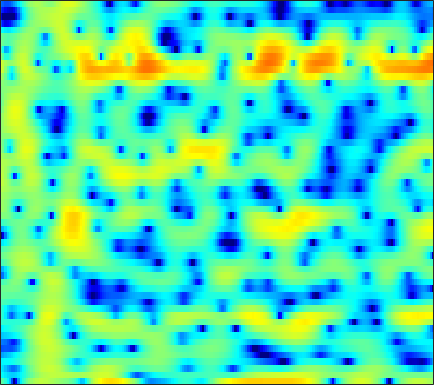

Data behind this chart, as committed beside it:
-1.3374, -2.4059, -4.1142, -6.5996, -9.1852, -14.787, -36.972, -18.408, -10.69, -6.6681, -4.014, -2.4934, -0.88847, 0.38372, 1.1099, 1.8587, 2.3728, 2.6345, 2.848, 2.8977, 2.8209, 2.6824, 2.3554, 2.0151
-5.615, -6.234, -7.042, -7.748, -8.158, -8.414, -8.326, -8.014, -7.298, -6.344, -5.244, -4.365, -3.204, -2.1, -1.338, -0.4037, 0.4099, 0.9307, 1.518, 1.988, 2.34, 2.537, 2.725, 2.834
-6.721, -7.583, -8.944, -10.5, -11.71, -13, -13.02, -12.05, -10.01, -7.871, -5.895, -4.572, -3.011, -1.631, -0.7267, 0.3222, 1.206, 1.771, 2.39, 2.859, 3.188, 3.349, 3.44, 3.393
-6.312, -6.289, -6.224, -6.064, -5.888, -5.552, -5.115, -4.68, -4.043, -3.31, -2.526, -1.916, -1.126, -0.3457, 0.2124, 0.8984, 1.507, 1.903, 2.343, 2.674, 2.882, 2.956, 2.933, 2.769
-10.69, -10.2, -9.543, -8.863, -8.327, -7.59, -6.763, -6.12, -5.212, -4.269, -3.284, -2.566, -1.641, -0.7585, -0.1378, 0.6277, 1.287, 1.718, 2.2, 2.569, 2.821, 2.928, 2.973, 2.9
-14.65, -14.24, -14.09, -14.26, -14.39, -14.29, -13.46, -12.28, -10.22, -8.094, -6.092, -4.712, -3.069, -1.636, -0.711, 0.3771, 1.277, 1.837, 2.444, 2.895, 3.2, 3.337, 3.408, 3.342
-12.32, -12.47, -13.01, -14.04, -15.13, -16.81, -17.11, -15.47, -12.15, -8.965, -6.341, -4.664, -2.759, -1.16, -0.1462, 0.994, 1.915, 2.472, 3.052, 3.454, 3.681, 3.741, 3.678, 3.45
-8.875, -8.526, -8.136, -7.783, -7.519, -7.081, -6.489, -5.912, -5.026, -3.981, -2.862, -1.998, -0.9075, 0.1168, 0.8132, 1.65, 2.347, 2.782, 3.229, 3.507, 3.608, 3.562, 3.331, 2.892
-6.85, -6.271, -5.646, -5.103, -4.785, -4.331, -3.914, -3.566, -3.064, -2.501, -1.924, -1.431, -0.732, 0.01653, 0.5808, 1.325, 2.018, 2.485, 2.986, 3.316, 3.449, 3.394, 3.126, 2.607
-3.946, -3.918, -4.022, -4.169, -4.26, -4.271, -4.199, -4.104, -4.002, -3.928, -3.958, -3.958, -3.828, -3.17, -2.287, -0.7764, 0.7868, 1.862, 3.031, 3.881, 4.393, 4.545, 4.425, 3.905
-3.395, -4.618, -6.893, -9.961, -12.7, -13.92, -11.38, -9.408, -7.774, -7.309, -8.091, -9.694, -14.3, -20.05, -12.46, -5.922, -1.919, 0.1965, 2.263, 3.691, 4.614, 5.004, 5.185, 4.985
-3.571, -4.597, -6.196, -7.895, -8.927, -9.353, -8.659, -7.812, -6.732, -5.903, -5.343, -5.024, -4.572, -3.934, -3.219, -2.015, -0.6913, 0.273, 1.412, 2.363, 3.071, 3.441, 3.714, 3.759
-2.314, -2.615, -3.016, -3.365, -3.566, -3.691, -3.681, -3.575, -3.371, -3.111, -2.783, -2.522, -2.113, -1.646, -1.253, -0.6693, -0.05288, 0.4204, 1.028, 1.578, 2.029, 2.296, 2.533, 2.635
-1.433, -1.458, -1.508, -1.558, -1.597, -1.64, -1.682, -1.706, -1.745, -1.77, -1.791, -1.789, -1.726, -1.565, -1.375, -1.022, -0.566, -0.1677, 0.3907, 0.9307, 1.403, 1.704, 2.008, 2.174
-1.126, -1.013, -0.8536, -0.7123, -0.6232, -0.5612, -0.5843, -0.6825, -0.9283, -1.34, -1.909, -2.426, -3.175, -3.808, -4.04, -3.784, -2.943, -2.081, -0.8762, 0.2236, 1.15, 1.698, 2.231, 2.549
-2.954, -2.682, -2.122, -1.425, -0.9025, -0.3192, 0.05461, 0.1502, -0.0201, -0.6036, -1.705, -2.982, -5.617, -10.33, -18.04, -17.7, -8.247, -4.808, -1.825, 0.1668, 1.552, 2.291, 2.965, 3.337
-13.15, -12.68, -8.974, -5.516, -3.55, -1.606, -0.2974, 0.3388, 0.7895, 0.8316, 0.4989, 0.02562, -0.7947, -1.62, -2.033, -1.998, -1.338, -0.6269, 0.3516, 1.206, 1.854, 2.213, 2.526, 2.658
-9.824, -9.366, -7.277, -4.768, -3.092, -1.265, 0.106, 0.8783, 1.599, 2.024, 2.203, 2.207, 2.101, 1.907, 1.737, 1.508, 1.29, 1.109, 0.8369, 0.521, 0.1573, -0.105, -0.3771, -0.4907
-2.934, -2.501, -1.763, -0.9032, -0.2239, 0.6493, 1.427, 1.924, 2.44, 2.792, 2.977, 3.014, 2.925, 2.691, 2.417, 1.906, 1.204, 0.5263, -0.6317, -2.187, -4.221, -6.085, -8.541, -9.062
-1.271, -0.9708, -0.5083, 0.02149, 0.437, 0.9884, 1.498, 1.83, 2.196, 2.445, 2.568, 2.569, 2.442, 2.168, 1.862, 1.299, 0.5404, -0.1752, -1.396, -2.986, -5.043, -6.941, -9.461, -9.864
-2.719, -2.478, -2.017, -1.444, -0.9823, -0.3647, 0.2015, 0.569, 0.9589, 1.215, 1.328, 1.323, 1.198, 0.944, 0.6824, 0.2578, -0.2322, -0.628, -1.163, -1.679, -2.117, -2.331, -2.39, -2.111
-7.259, -6.878, -5.875, -4.594, -3.612, -2.427, -1.438, -0.8537, -0.2848, 0.04656, 0.1419, 0.07101, -0.1899, -0.6119, -1.004, -1.54, -2.008, -2.251, -2.343, -2.165, -1.767, -1.343, -0.6754, 0.08582
-24.52, -19.78, -12.34, -8.114, -5.927, -3.8, -2.307, -1.509, -0.8036, -0.4717, -0.4865, -0.7341, -1.384, -2.422, -3.466, -5.208, -7.076, -8.055, -7.889, -6.221, -4.183, -2.768, -1.085, 0.3764
-10.1, -9.338, -7.581, -5.656, -4.346, -2.902, -1.823, -1.229, -0.7178, -0.5134, -0.6215, -0.9267, -1.693, -2.958, -4.33, -6.945, -10.86, -14.35, -13.7, -9.182, -5.851, -4.011, -2.058, -0.4307
-3.772, -3.32, -2.727, -2.205, -1.859, -1.483, -1.19, -1.015, -0.8116, -0.6493, -0.563, -0.588, -0.7785, -1.196, -1.651, -2.401, -3.163, -3.619, -3.968, -4.024, -3.951, -3.887, -3.682, -3.076
0.1421, 0.1758, -0.003638, -0.4254, -0.908, -1.757, -2.697, -3.27, -3.465, -2.897, -1.893, -1.122, -0.2674, 0.2919, 0.5116, 0.5648, 0.362, 0.05535, -0.5883, -1.582, -3.158, -4.973, -9.2, -20.83
1.402, 1.122, 0.4468, -0.6523, -1.861, -4.215, -8.113, -13.43, -28.62, -10.9, -5.71, -3.388, -1.335, -0.02581, 0.6066, 1.088, 1.221, 1.119, 0.7472, 0.1018, -0.7639, -1.521, -2.454, -2.826
1.248, 0.983, 0.4371, -0.3667, -1.132, -2.323, -3.561, -4.302, -4.639, -4.08, -2.98, -2.075, -1.007, -0.1709, 0.2826, 0.6611, 0.8114, 0.7907, 0.6165, 0.3242, -0.01437, -0.2437, -0.4451, -0.4413
1.571, 1.422, 1.106, 0.6896, 0.3497, -0.09732, -0.4642, -0.6474, -0.7318, -0.607, -0.3218, -0.06161, 0.3023, 0.5928, 0.735, 0.8014, 0.7001, 0.5198, 0.1517, -0.314, -0.8475, -1.231, -1.64, -1.845
2.382, 2.199, 1.834, 1.408, 1.081, 0.7057, 0.4552, 0.3823, 0.451, 0.669, 0.9732, 1.208, 1.471, 1.624, 1.637, 1.494, 1.133, 0.7094, -0.0809, -1.144, -2.488, -3.666, -5.347, -6.674
3.181, 2.763, 1.99, 0.9819, 0.1305, -0.9471, -1.603, -1.601, -0.9665, 0.02332, 1.022, 1.668, 2.3, 2.666, 2.754, 2.61, 2.174, 1.636, 0.6129, -0.8511, -2.856, -4.892, -8.789, -15.69
3.208, 2.622, 1.393, -0.535, -2.662, -7.2, -17.23, -15.41, -6.541, -2.35, 0.1432, 1.396, 2.501, 3.096, 3.266, 3.173, 2.751, 2.239, 1.328, 0.2016, -1.104, -2.126, -3.407, -4.306
2.638, 2.308, 1.546, 0.4641, -0.5343, -1.901, -2.757, -2.653, -1.599, -0.1628, 1.132, 1.883, 2.557, 2.841, 2.816, 2.485, 1.826, 1.165, 0.1083, -1.032, -2.125, -2.834, -3.551, -3.911
2.314, 2.201, 1.909, 1.573, 1.358, 1.19, 1.235, 1.41, 1.796, 2.275, 2.725, 2.955, 3.055, 2.866, 2.499, 1.689, 0.4945, -0.678, -2.606, -4.896, -7.239, -8.571, -9.114, -8.591
1.916, 1.496, 0.8991, 0.4304, 0.3317, 0.6169, 1.266, 1.87, 2.682, 3.372, 3.849, 4.036, 4.016, 3.661, 3.15, 2.097, 0.5586, -0.9896, -3.734, -7.62, -13.73, -21.14, -18, -12.91
0.6966, -0.6938, -3.382, -7.085, -8.841, -5.888, -2.057, 0.09301, 2.171, 3.553, 4.4, 4.749, 4.869, 4.609, 4.177, 3.286, 2.041, 0.8953, -0.8837, -2.872, -4.8, -5.981, -6.966, -7.438
0.07612, -0.9595, -2.787, -4.743, -5.33, -3.888, -1.421, 0.2485, 1.984, 3.191, 3.944, 4.24, 4.321, 4.072, 3.688, 2.946, 1.977, 1.122, -0.1463, -1.494, -2.844, -3.791, -4.967, -5.946
0.4578, 0.4861, 0.4755, 0.5387, 0.7087, 1.141, 1.752, 2.25, 2.843, 3.279, 3.504, 3.513, 3.308, 2.872, 2.4, 1.593, 0.593, -0.2673, -1.54, -2.923, -4.4, -5.57, -7.147, -8.69
0.6129, 1.161, 1.764, 2.271, 2.603, 2.988, 3.303, 3.473, 3.595, 3.561, 3.343, 3.058, 2.508, 1.768, 1.096, 0.05339, -1.136, -2.111, -3.524, -5.092, -6.868, -8.393, -10.77, -13.82
0.6365, 1.422, 2.312, 3.034, 3.461, 3.885, 4.127, 4.181, 4.082, 3.774, 3.235, 2.681, 1.735, 0.5708, -0.4312, -1.895, -3.403, -4.526, -5.984, -7.39, -8.863, -10.07, -11.99, -14.3
0.3865, 1.381, 2.525, 3.444, 3.978, 4.472, 4.723, 4.746, 4.541, 4.057, 3.278, 2.474, 1.08, -0.7143, -2.326, -4.832, -7.565, -9.387, -10.78, -10.97, -10.86, -10.96, -11.47, -12.43
-0.653, 0.7463, 2.258, 3.402, 4.051, 4.647, 4.954, 4.999, 4.803, 4.3, 3.465, 2.593, 1.064, -0.9931, -2.992, -6.561, -11.92, -18.42, -20.61, -14.06, -11.18, -10.18, -9.728, -10.04
-1.442, -0.003739, 1.513, 2.643, 3.279, 3.884, 4.223, 4.308, 4.212, 3.861, 3.246, 2.612, 1.521, 0.1502, -1.056, -2.809, -4.548, -5.621, -6.457, -6.634, -6.487, -6.351, -6.316, -6.485
-0.8887, -0.08168, 0.8372, 1.587, 2.032, 2.485, 2.785, 2.908, 2.936, 2.809, 2.522, 2.2, 1.629, 0.9283, 0.3437, -0.4678, -1.27, -1.809, -2.402, -2.855, -3.189, -3.379, -3.597, -3.783
-0.2008, 0.0496, 0.3295, 0.5807, 0.7627, 1.004, 1.256, 1.445, 1.655, 1.794, 1.832, 1.778, 1.604, 1.316, 1.039, 0.6016, 0.1387, -0.2203, -0.6911, -1.127, -1.518, -1.791, -2.097, -2.34
0.5222, 0.2078, -0.2896, -0.791, -1.041, -1.06, -0.6825, -0.2125, 0.5059, 1.153, 1.631, 1.863, 2.006, 1.964, 1.829, 1.542, 1.173, 0.8534, 0.3903, -0.09529, -0.5916, -0.9636, -1.44, -1.858
1.99, 0.9067, -1.089, -3.871, -6.347, -7.827, -5.201, -2.817, -0.3429, 1.357, 2.428, 2.913, 3.187, 3.138, 2.939, 2.536, 2.011, 1.607, 1.062, 0.4877, -0.1716, -0.7296, -1.618, -2.608
4.074, 2.841, 0.7033, -2.022, -4.25, -5.474, -3.241, -1.08, 1.248, 2.811, 3.722, 4.005, 3.902, 3.313, 2.594, 1.385, 0.1741, -0.5143, -0.9715, -1.101, -1.343, -1.847, -3.172, -5.644
3.971, 2.924, 1.701, 0.8636, 0.6026, 0.7693, 1.427, 2.072, 2.947, 3.561, 3.805, 3.642, 2.939, 1.528, -0.1658, -3.603, -9.469, -15.66, -10.62, -5.961, -3.808, -3.168, -3.219, -4.111
0.2847, -1.947, -4.496, -4.583, -3.251, -1.185, 0.5525, 1.576, 2.57, 3.16, 3.318, 3.138, 2.48, 1.282, 0.06734, -1.964, -4.107, -5.15, -5.064, -3.974, -2.905, -2.235, -1.576, -1.127
-2.338, -5.424, -10.02, -9.397, -6.426, -3.176, -0.9895, 0.1943, 1.296, 1.977, 2.264, 2.264, 1.947, 1.335, 0.7205, -0.2667, -1.242, -1.923, -2.609, -2.981, -2.961, -2.683, -2.021, -1.147
-0.2036, -1.174, -2.065, -2.295, -2.063, -1.41, -0.5702, 0.04353, 0.7646, 1.298, 1.619, 1.7, 1.588, 1.219, 0.7337, -0.1466, -1.355, -2.492, -4.371, -6.548, -8.104, -7.859, -5.749, -3.262
-0.5998, -1.244, -1.849, -2.11, -2.061, -1.764, -1.244, -0.7722, -0.1113, 0.5064, 1.012, 1.264, 1.425, 1.313, 1.039, 0.3695, -0.7495, -1.939, -4.256, -7.763, -12.21, -11.74, -6.832, -3.076
-5.262, -6.175, -6.951, -7.188, -7, -6.334, -5.382, -4.538, -3.347, -2.179, -1.126, -0.4547, 0.2408, 0.6831, 0.8558, 0.8309, 0.5593, 0.2046, -0.3781, -0.9265, -1.128, -0.9315, -0.2196, 0.7884
-14.55, -17.2, -19.27, -18.64, -17.49, -15.62, -13.38, -11.52, -8.98, -6.643, -4.624, -3.318, -1.896, -0.785, -0.1541, 0.464, 0.8721, 1.067, 1.258, 1.421, 1.614, 1.816, 2.158, 2.553
-20.15, -24.82, -29.12, -27.97, -28.19, -31.18, -25.65, -19.77, -14.23, -10.18, -7.136, -5.292, -3.316, -1.777, -0.8718, 0.08831, 0.7953, 1.205, 1.616, 1.933, 2.191, 2.373, 2.616, 2.861
-15.7, -17.24, -19.02, -20.29, -20.89, -20.82, -18.69, -16.06, -12.39, -9.158, -6.439, -4.739, -2.849, -1.364, -0.4769, 0.4347, 1.077, 1.415, 1.701, 1.857, 1.951, 2.009, 2.119, 2.303
-12.86, -13.72, -14.45, -14.45, -13.98, -12.73, -11.03, -9.522, -7.415, -5.321, -3.403, -2.144, -0.7097, 0.4148, 1.065, 1.654, 1.952, 1.982, 1.802, 1.399, 0.8643, 0.4701, 0.1343, 0.2153
